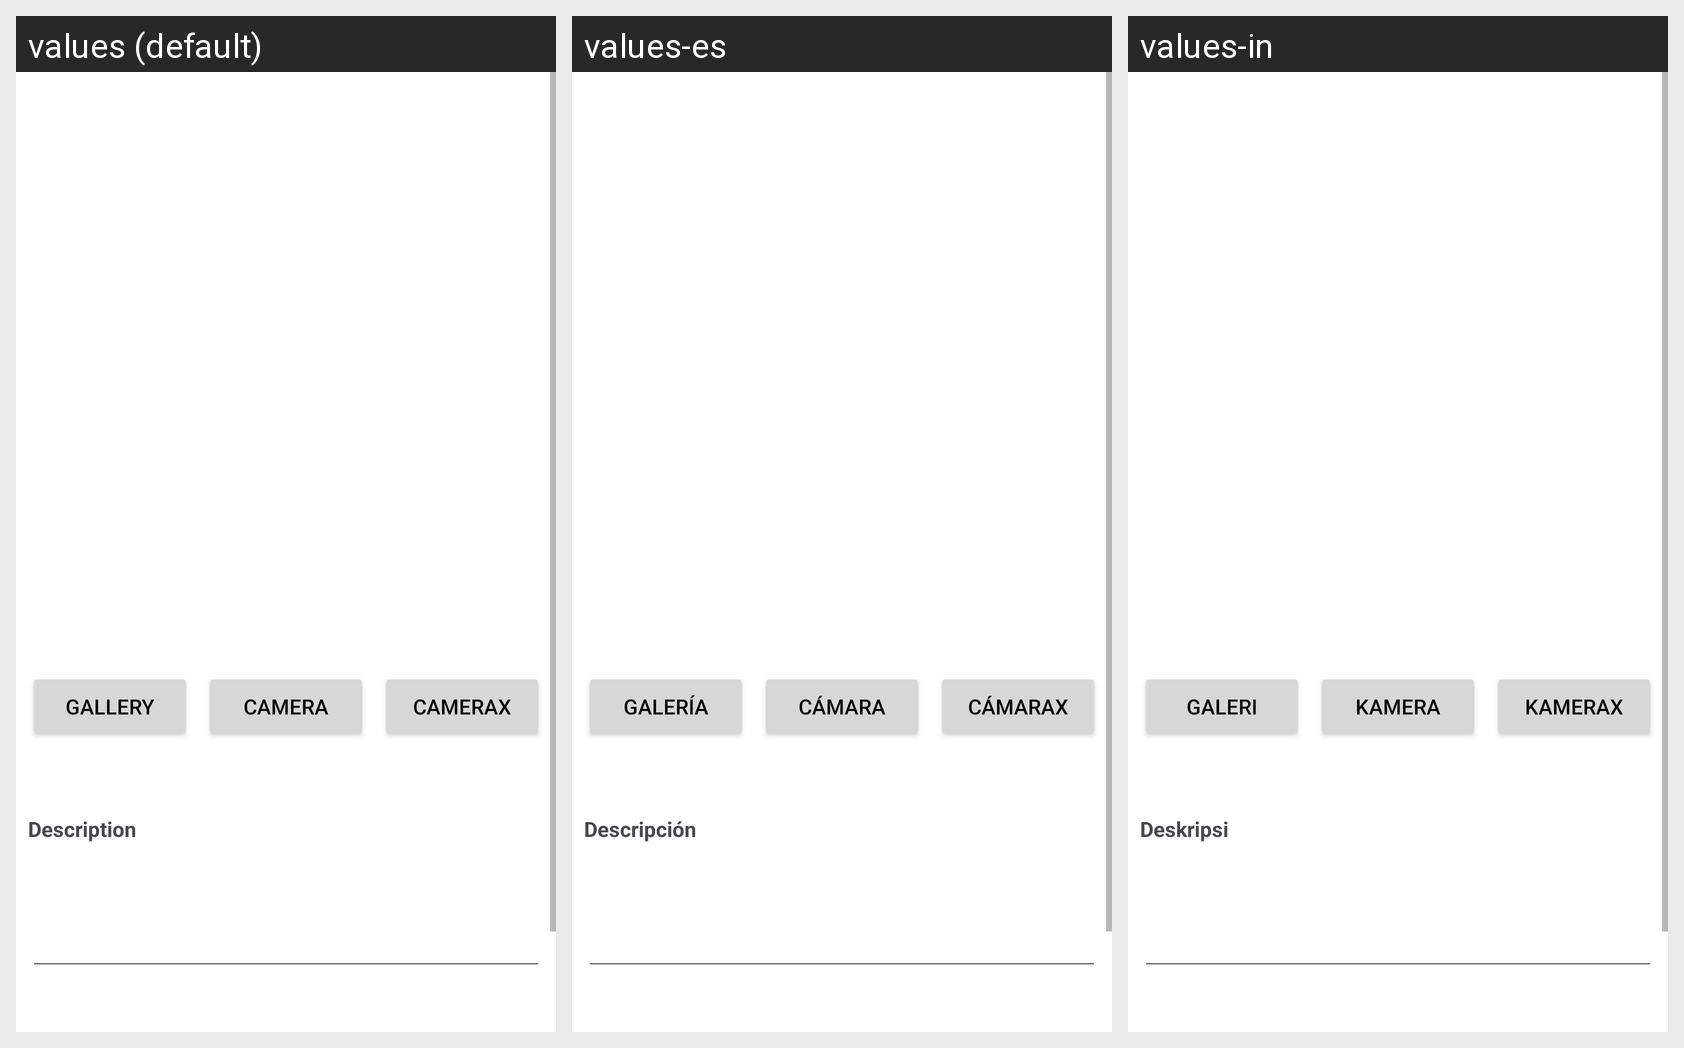

Translations of the strings shown on this Android screen, per locale in the grid:
Android screen res/layout/activity_upload.xml rendered under 3 locales, left to right: values (default), values-es, values-in. Device: Nexus 5 (rendered at 1080×1920; each locale shown at half size, 540×960, under a caption strip naming it); theme Theme.StoryApp.
Strings drawn on this screen, with the default value and each locale's value (text and hints the layout hard-codes appear in the picture but are not listed):

camera_x
  values: CameraX
  values-es: CámaraX
  values-in: KameraX

camera
  values: Camera
  values-es: Cámara
  values-in: Kamera

gallery
  values: Gallery
  values-es: Galería
  values-in: Galeri

upload
  values: Upload
  values-es: Subir
  values-in: Unggah

deskripsi
  values: Description
  values-es: Descripción
  values-in: Deskripsi
